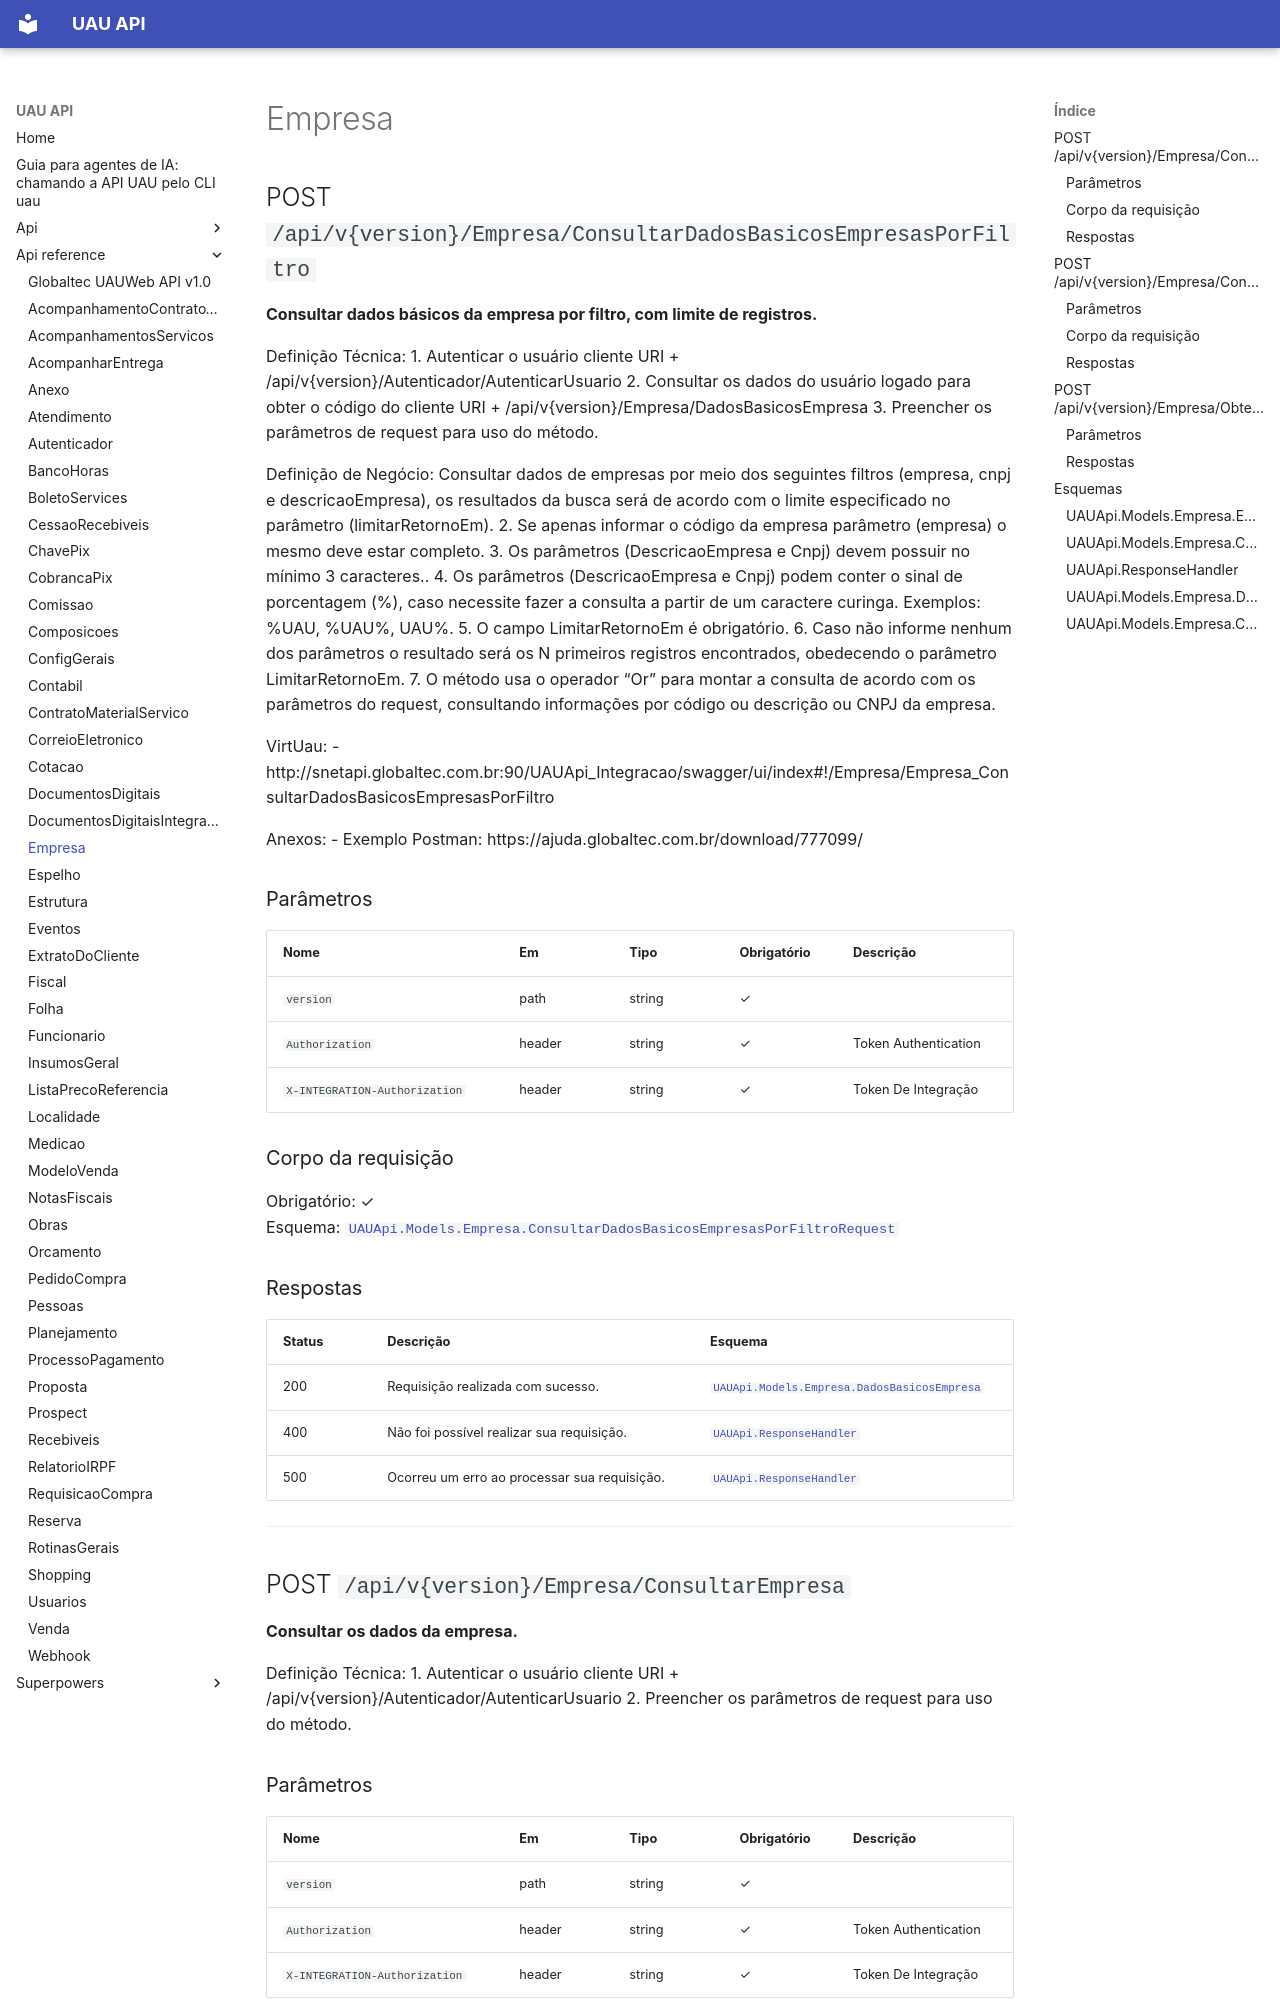

repository: codetricksters/uau-api · page: api-reference/Empresa/index.html · generator: mkdocs

# Empresa

## POST `/api/v{version}/Empresa/ConsultarDadosBasicosEmpresasPorFiltro`

**Consultar dados básicos da empresa por filtro, com limite de registros.**

Definição Técnica:
1. Autenticar o usuário cliente URI + /api/v{version}/Autenticador/AutenticarUsuario
2. Consultar os dados do usuário logado para obter o código do cliente URI + /api/v{version}/Empresa/DadosBasicosEmpresa
3. Preencher os parâmetros de request para uso do método.

Definição de Negócio:
Consultar dados de empresas por meio dos seguintes filtros (empresa, cnpj e descricaoEmpresa), os resultados da busca será de acordo com o limite especificado no parâmetro (limitarRetornoEm).
2. Se apenas informar o código da empresa parâmetro (empresa) o mesmo deve estar completo.
3. Os parâmetros (DescricaoEmpresa e Cnpj) devem possuir no mínimo 3 caracteres..
4. Os parâmetros (DescricaoEmpresa e Cnpj) podem conter o sinal de porcentagem (%), caso necessite fazer a consulta a partir de um caractere curinga. Exemplos: %UAU, %UAU%, UAU%.
5. O campo LimitarRetornoEm é obrigatório.
6. Caso não informe nenhum dos parâmetros o resultado será os N primeiros registros encontrados, obedecendo o parâmetro LimitarRetornoEm.
7. O método usa o operador “Or” para montar a consulta de acordo com os parâmetros do request, consultando informações por código ou descrição ou CNPJ da empresa.


VirtUau:
- http://snetapi.globaltec.com.br:90/UAUApi_Integracao/swagger/ui/index#!/Empresa/Empresa_ConsultarDadosBasicosEmpresasPorFiltro

Anexos:
- Exemplo Postman: https://ajuda.globaltec.com.br/download/777099/

### Parâmetros

| Nome | Em | Tipo | Obrigatório | Descrição |
|---|---|---|---|---|
| `version` | path | string | ✓ |  |
| `Authorization` | header | string | ✓ | Token Authentication |
| `X-INTEGRATION-Authorization` | header | string | ✓ | Token De Integração |

### Corpo da requisição

Obrigatório: ✓  
Esquema: [`UAUApi.Models.Empresa.ConsultarDadosBasicosEmpresasPorFiltroRequest`](#uauapimodelsempresaconsultardadosbasicosempresasporfiltrorequest)

### Respostas

| Status | Descrição | Esquema |
|---|---|---|
| 200 | Requisição realizada com sucesso. | [`UAUApi.Models.Empresa.DadosBasicosEmpresa`](#uauapimodelsempresadadosbasicosempresa) |
| 400 | Não foi possível realizar sua requisição. | [`UAUApi.ResponseHandler`](#uauapiresponsehandler) |
| 500 | Ocorreu um erro ao processar sua requisição. | [`UAUApi.ResponseHandler`](#uauapiresponsehandler) |

---
